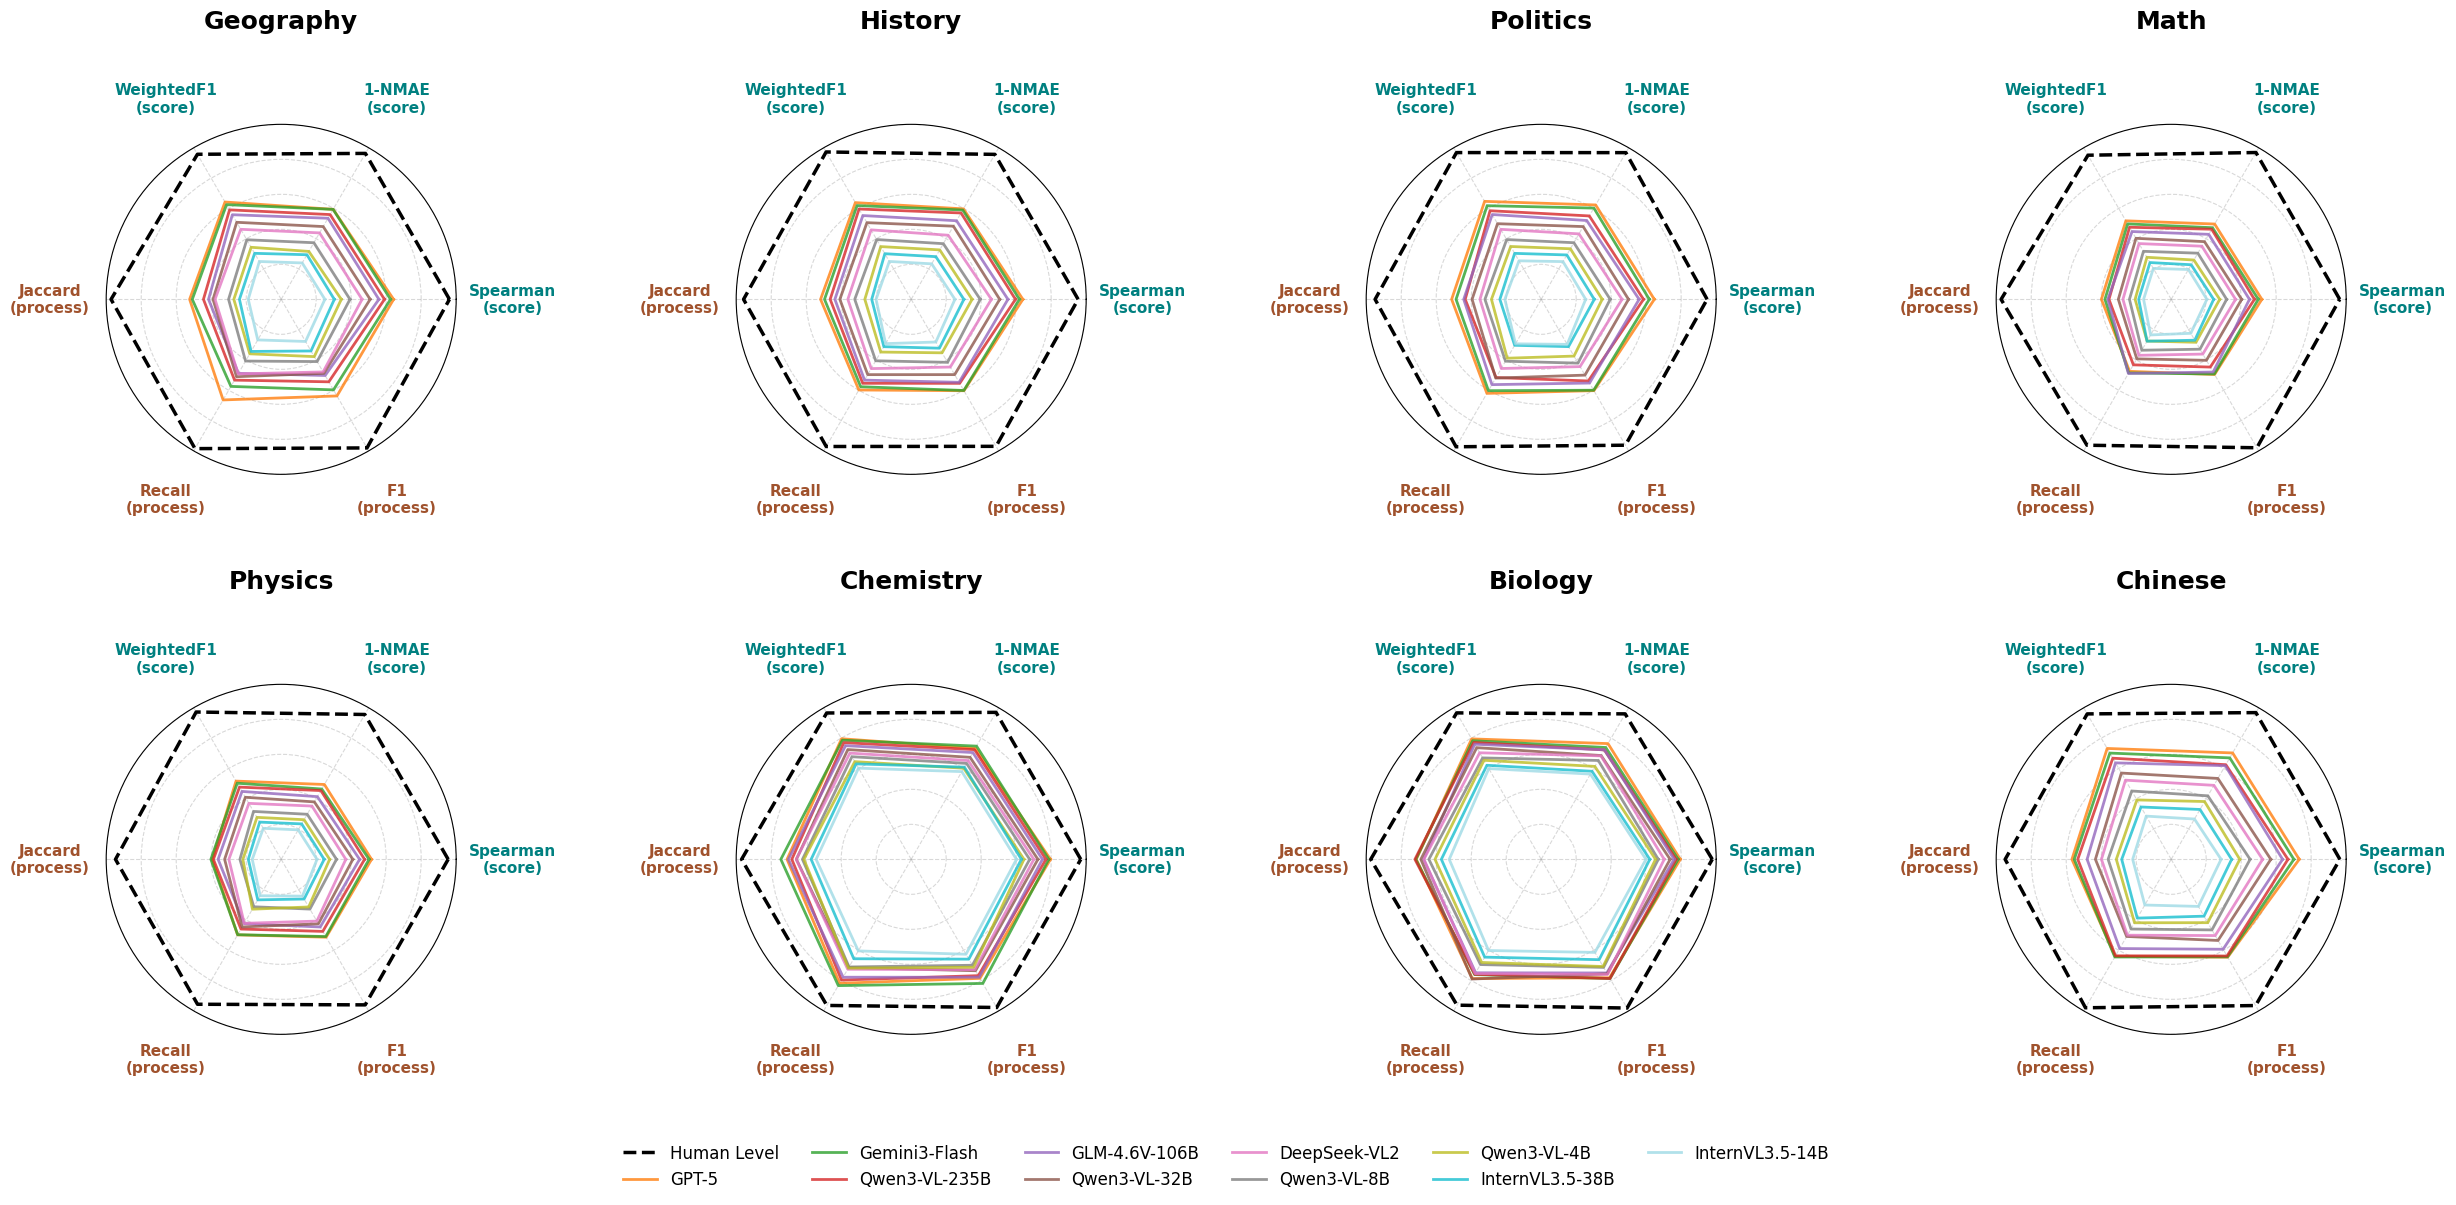

The script that saved this image:
import matplotlib.pyplot as plt
import numpy as np
import matplotlib.cm as cm

# --------------------------
# 0. 字体与环境设置
# --------------------------
plt.rcParams['font.sans-serif'] = ['DejaVu Sans', 'Arial', 'sans-serif']
plt.rcParams['axes.unicode_minus'] = False

# --------------------------
# 1. 定义配置
# --------------------------
subjects = ['Geography', 'History', 'Politics', 'Math', 'Physics', 'Chemistry', 'Biology', 'Chinese']
metrics = ['Spearman\n(score)', '1-NMAE\n(score)', 'WeightedF1\n(score)', 'Jaccard\n(process)', 'Recall\n(process)', 'F1\n(process)']

angles = np.linspace(0, 2 * np.pi, len(metrics), endpoint=False).tolist()
angles += [angles[0]]

# --------------------------
# 2. 定义基准能力 (用于排序和归一化)
# --------------------------
model_capabilities = {
    "Human Level":      0.98, # 这里的数值仅用于排序参考，具体分数值会在下方重写
    "GPT-5":            0.89, 
    "Gemini3-Flash":    0.86,
    "Qwen3-VL-235B":    0.82,
    "GLM-4.6V-106B":    0.77,
    "Qwen3-VL-32B":     0.70,
    "DeepSeek-VL2":     0.64,
    "Qwen3-VL-8B":      0.55,
    "Qwen3-VL-4B":      0.48,
    "InternVL3.5-38B":  0.42,
    "InternVL3.5-14B":  0.35,
}

# 按能力排序
sorted_models = sorted(list(model_capabilities.keys()), key=lambda x: model_capabilities[x], reverse=True)

# --------------------------
# 3. 数据生成引擎 (区间映射逻辑)
# --------------------------

all_data = {}

def get_base_score(subject, model_name, cap_val):
    """
    计算基础分：
    - Bio/Chem: 强制映射到 [0.6, 0.8]
    - 其他: 使用传统的 难度系数乘法
    """
    
    # 获取当前所有模型中的最大和最小能力值 (用于归一化)
    # 排除 Human Level，只看 AI
    ai_caps = [v for k, v in model_capabilities.items() if k != "Human Level"]
    max_cap = max(ai_caps) # GPT-5 (~0.89)
    min_cap = min(ai_caps) # InternVL-14B (~0.35)
    
    if subject in ['Biology', 'Chemistry']:
        # ★★★ 核心修改：区间映射逻辑 ★★★
        # 目标区间 [0.60, 0.80]
        target_min = 0.60
        target_max = 0.80
        
        # 归一化位置 (0.0 ~ 1.0)
        # (当前能力 - 最差能力) / (最好能力 - 最差能力)
        normalized_pos = (cap_val - min_cap) / (max_cap - min_cap)
        
        # 映射到目标区间
        # 结果 = 0.6 + 比例 * 0.2
        score = target_min + normalized_pos * (target_max - target_min)
        return score
        
    else:
        # 其他学科的常规逻辑
        if subject in ['Math', 'Physics']: difficulty = 0.58
        elif subject in ['Chinese']: difficulty = 0.82
        else: difficulty = 0.72 # 政史地
        
        return cap_val * difficulty

def apply_f1_constraint(jaccard):
    """ F1 约束: J < F1 < 2J/(1+J) """
    theoretical_max = (2 * jaccard) / (1 + jaccard + 1e-9)
    lower = jaccard
    # 取中间偏下一点，保证 F1 别太高
    return lower + (theoretical_max - lower) * np.random.uniform(0.5, 0.7)

for subj in subjects:
    subj_data = {}
    
    # --- 1. 生成人类基准 ---
    human_scores = []
    for _ in range(6): 
        human_scores.append(np.random.uniform(0.94, 0.98)) # 人类始终高位
    
    # 修正人类 F1
    human_scores[5] = apply_f1_constraint(human_scores[3])
    human_scores[4] = human_scores[5] * np.random.uniform(0.98, 1.02)
    subj_data["Human Level"] = human_scores
    
    # --- 2. 生成 AI 模型数据 ---
    for model in sorted_models:
        if model == "Human Level": continue
        
        cap = model_capabilities[model]
        
        # 获取基础分 (Bio/Chem 会被锁定在 0.6-0.8)
        base_score = get_base_score(subj, model, cap)
        
        # 稍微加一点微小的随机抖动 (±1%)，避免线条画得像尺子一样直
        base_score = base_score * np.random.uniform(0.99, 1.01)
        
        model_scores = [0] * 6
        
        # --- A. 分数指标 (Score) ---
        # 都在 base_score 附近
        model_scores[0] = base_score 
        model_scores[1] = base_score * np.random.uniform(0.92, 0.98) # 1-NMAE 通常稍低
        model_scores[2] = base_score 
        
        # --- B. 过程指标 (Process) ---
        # 也要符合 0.6~0.8 的大致范围，但要体现"过程比结果难"
        # 设定衰减系数：
        # 如果是 Bio/Chem，因为分数已经被压缩过，衰减不要太狠，否则就跌出 0.6 了
        # 其他学科维持 0.78 的衰减
        if subj in ['Biology', 'Chemistry']:
            process_decay = 0.92 # 轻微衰减，保持在 0.55-0.75 左右
        else:
            process_decay = 0.78
            
        process_base = base_score * process_decay
        
        # Jaccard
        j_val = process_base * np.random.uniform(0.95, 1.05)
        model_scores[3] = j_val
        
        # F1 (约束)
        model_scores[5] = apply_f1_constraint(j_val)
        
        # Recall
        model_scores[4] = model_scores[5] * np.random.uniform(0.95, 1.05)
        
        # 最终裁切
        model_scores = [max(0.01, min(0.99, s)) for s in model_scores]
        
        subj_data[model] = model_scores
        
    all_data[subj] = subj_data

# --------------------------
# 4. 绘图逻辑
# --------------------------
fig, axes = plt.subplots(2, 4, subplot_kw=dict(polar=True), figsize=(26, 13))
axes = axes.flatten()

label_color_left = '#008080' 
label_color_right = '#A0522D' 
cmap = cm.get_cmap('tab20', len(sorted_models))
colors = [cmap(i) for i in range(len(sorted_models))]

legend_handles = []
legend_labels = []

for idx, (ax, subject) in enumerate(zip(axes, subjects)):
    
    ax.grid(True, alpha=0.3, color='gray', linestyle='--')
    
    for i, model in enumerate(sorted_models):
        scores = all_data[subject][model]
        values = scores + [scores[0]] 
        
        if model == "Human Level":
            c, lw, ls, z, alpha = 'black', 2.5, '--', 100, 1.0
        else:
            c, lw, ls, z, alpha = colors[i], 2.0, '-', 5, 0.8
            
        line, = ax.plot(angles, values, linewidth=lw, linestyle=ls, color=c, alpha=alpha, label=model, zorder=z)
        
        if idx == 0:
            legend_handles.append(line)
            legend_labels.append(model)

    ax.set_xticks(angles[:-1])
    ax.set_xticklabels(metrics, fontsize=11, fontweight='bold')
    ax.tick_params(axis='x', which='major', pad=30) 

    labels = ax.get_xticklabels()
    for i, label in enumerate(labels):
        if i < 3: label.set_color(label_color_left)
        else: label.set_color(label_color_right)

    ax.set_title(subject, size=18, y=1.25, fontweight='bold')
    ax.set_ylim(0, 1)
    ax.set_yticklabels([]) 

fig.legend(legend_handles, legend_labels, loc='lower center', 
           bbox_to_anchor=(0.5, 0.02), ncol=6, fontsize=12, frameon=False)

plt.subplots_adjust(top=0.85, bottom=0.15, left=0.05, right=0.95, hspace=0.6, wspace=0.4)

save_filename = 'model_performance_bio_chem_fix.jpg'
plt.savefig(save_filename, dpi=300, bbox_inches='tight')
print(f"图表已保存为: {save_filename}")

plt.show()